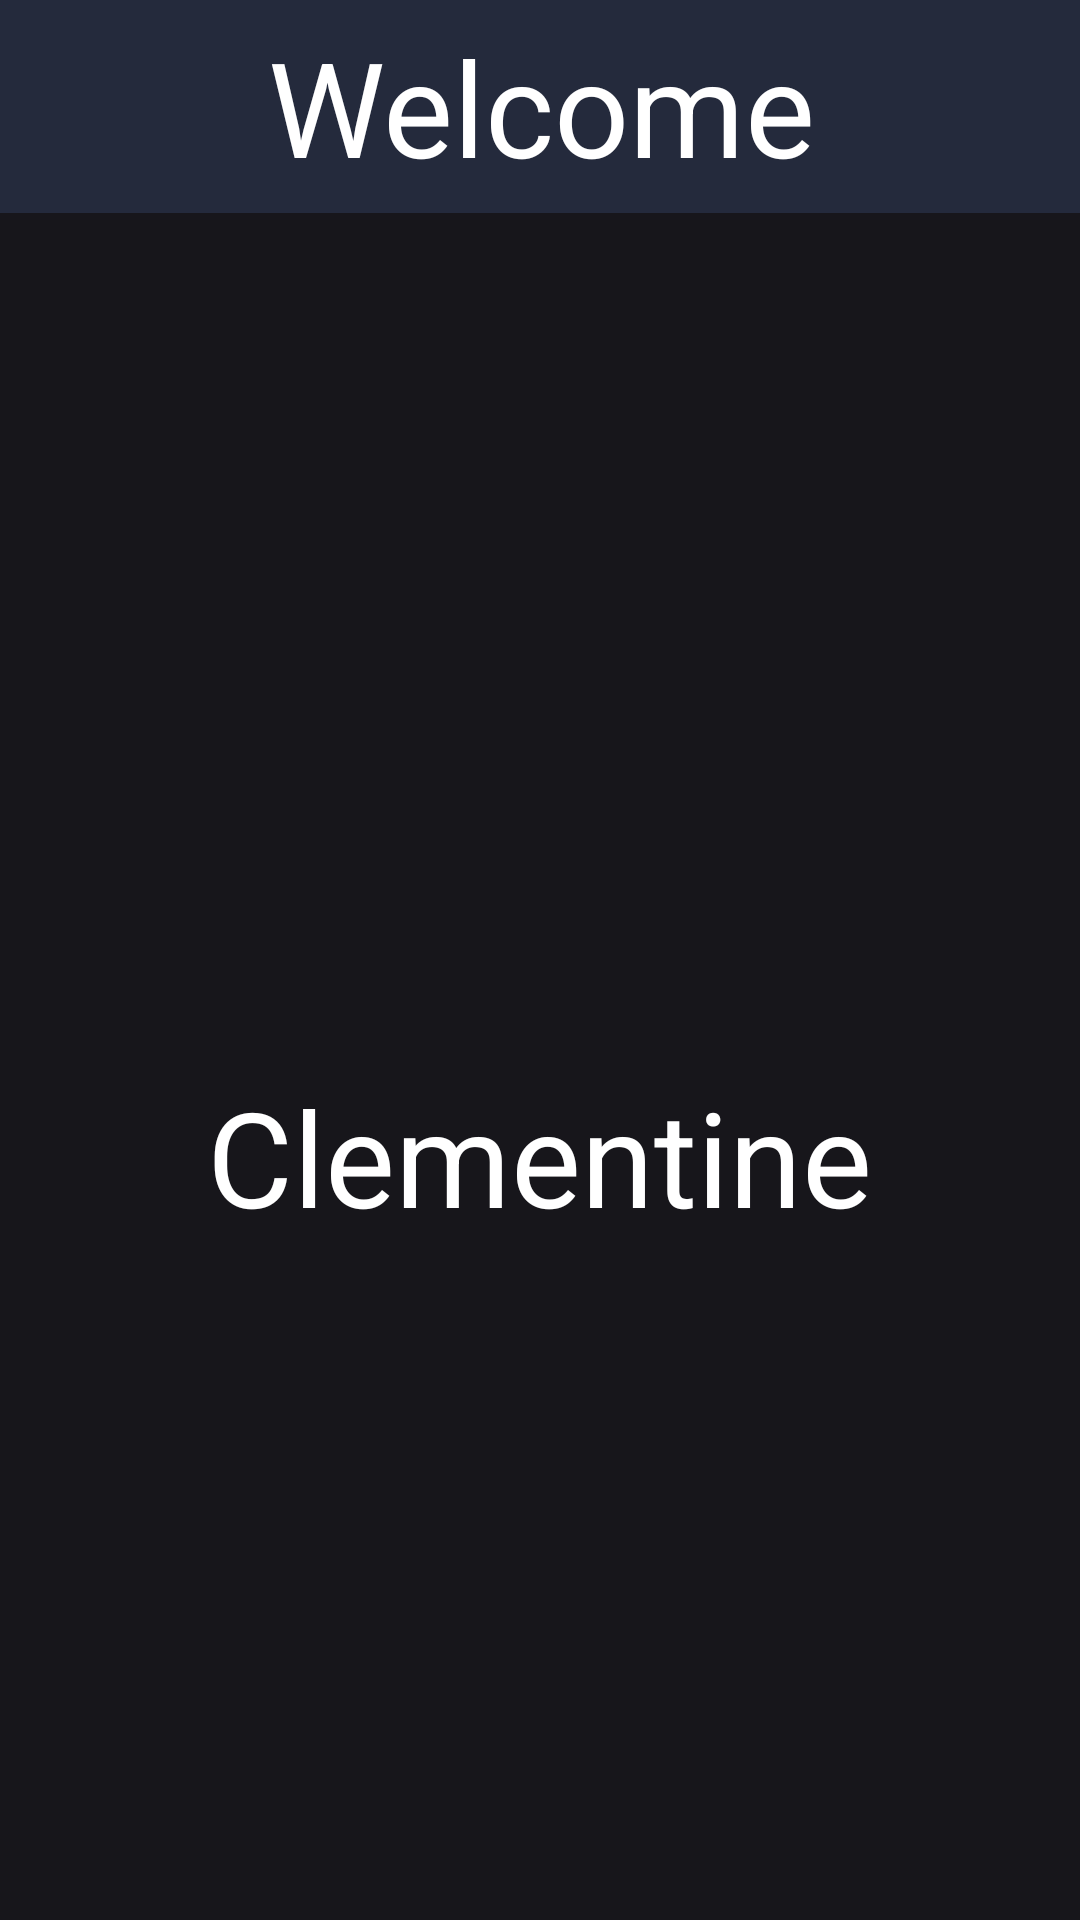

Here is an Android app screen rendered from its layout file. Give the layout XML and the strings, colors and styles it references.
<!-- AndroidManifest.xml: application theme Theme.MealPlanner -->
<!-- res/layout/activity_main.xml -->
<?xml version="1.0" encoding="utf-8"?>

<androidx.constraintlayout.widget.ConstraintLayout xmlns:android="http://schemas.android.com/apk/res/android"
    xmlns:app="http://schemas.android.com/apk/res-auto"
    xmlns:tools="http://schemas.android.com/tools"
    android:id="@+id/main"
    android:layout_width="match_parent"
    android:layout_height="match_parent"
    android:background="@color/background"
    tools:context=".MainActivity">

    <TextView
        android:id="@+id/pageTitle"
        android:layout_width="413dp"
        android:layout_height="71dp"
        android:background="@color/header"
        android:text="Welcome"
        android:textSize="44dp"
        android:gravity="center"
        android:textColor="@color/white"
        app:layout_constraintEnd_toEndOf="parent"
        app:layout_constraintStart_toStartOf="parent"
        app:layout_constraintTop_toTopOf="parent" />

    <ImageView
        android:id="@+id/imageView"
        android:layout_width="242dp"
        android:layout_height="236dp"
        app:layout_constraintBottom_toTopOf="@+id/appTitle"
        app:layout_constraintEnd_toEndOf="parent"
        app:layout_constraintHorizontal_bias="0.497"
        app:layout_constraintStart_toStartOf="parent"
        app:layout_constraintTop_toBottomOf="@+id/pageTitle"
        app:srcCompat="@drawable/ic_launcher_foreground" />

    <TextView
        android:id="@+id/appTitle"
        android:layout_width="282dp"
        android:layout_height="69dp"
        android:layout_marginBottom="220dp"
        android:gravity="center"
        android:text="Clementine"
        android:textColor="@color/white"
        android:textSize="44dp"
        app:layout_constraintBottom_toBottomOf="parent"
        app:layout_constraintEnd_toEndOf="parent"
        app:layout_constraintHorizontal_bias="0.496"
        app:layout_constraintStart_toStartOf="parent" />

</androidx.constraintlayout.widget.ConstraintLayout>
<!-- resources referenced by this layout -->
<resources>
  <color name="background">#17161B</color>
  <color name="header">#242A3C</color>
  <color name="white">#FFFFFFFF</color>
  <style name="Theme.MealPlanner" parent="Base.Theme.MealPlanner" />
  <style name="Base.Theme.MealPlanner" parent="Theme.Material3.DayNight.NoActionBar">
          
          
      </style>
</resources>
